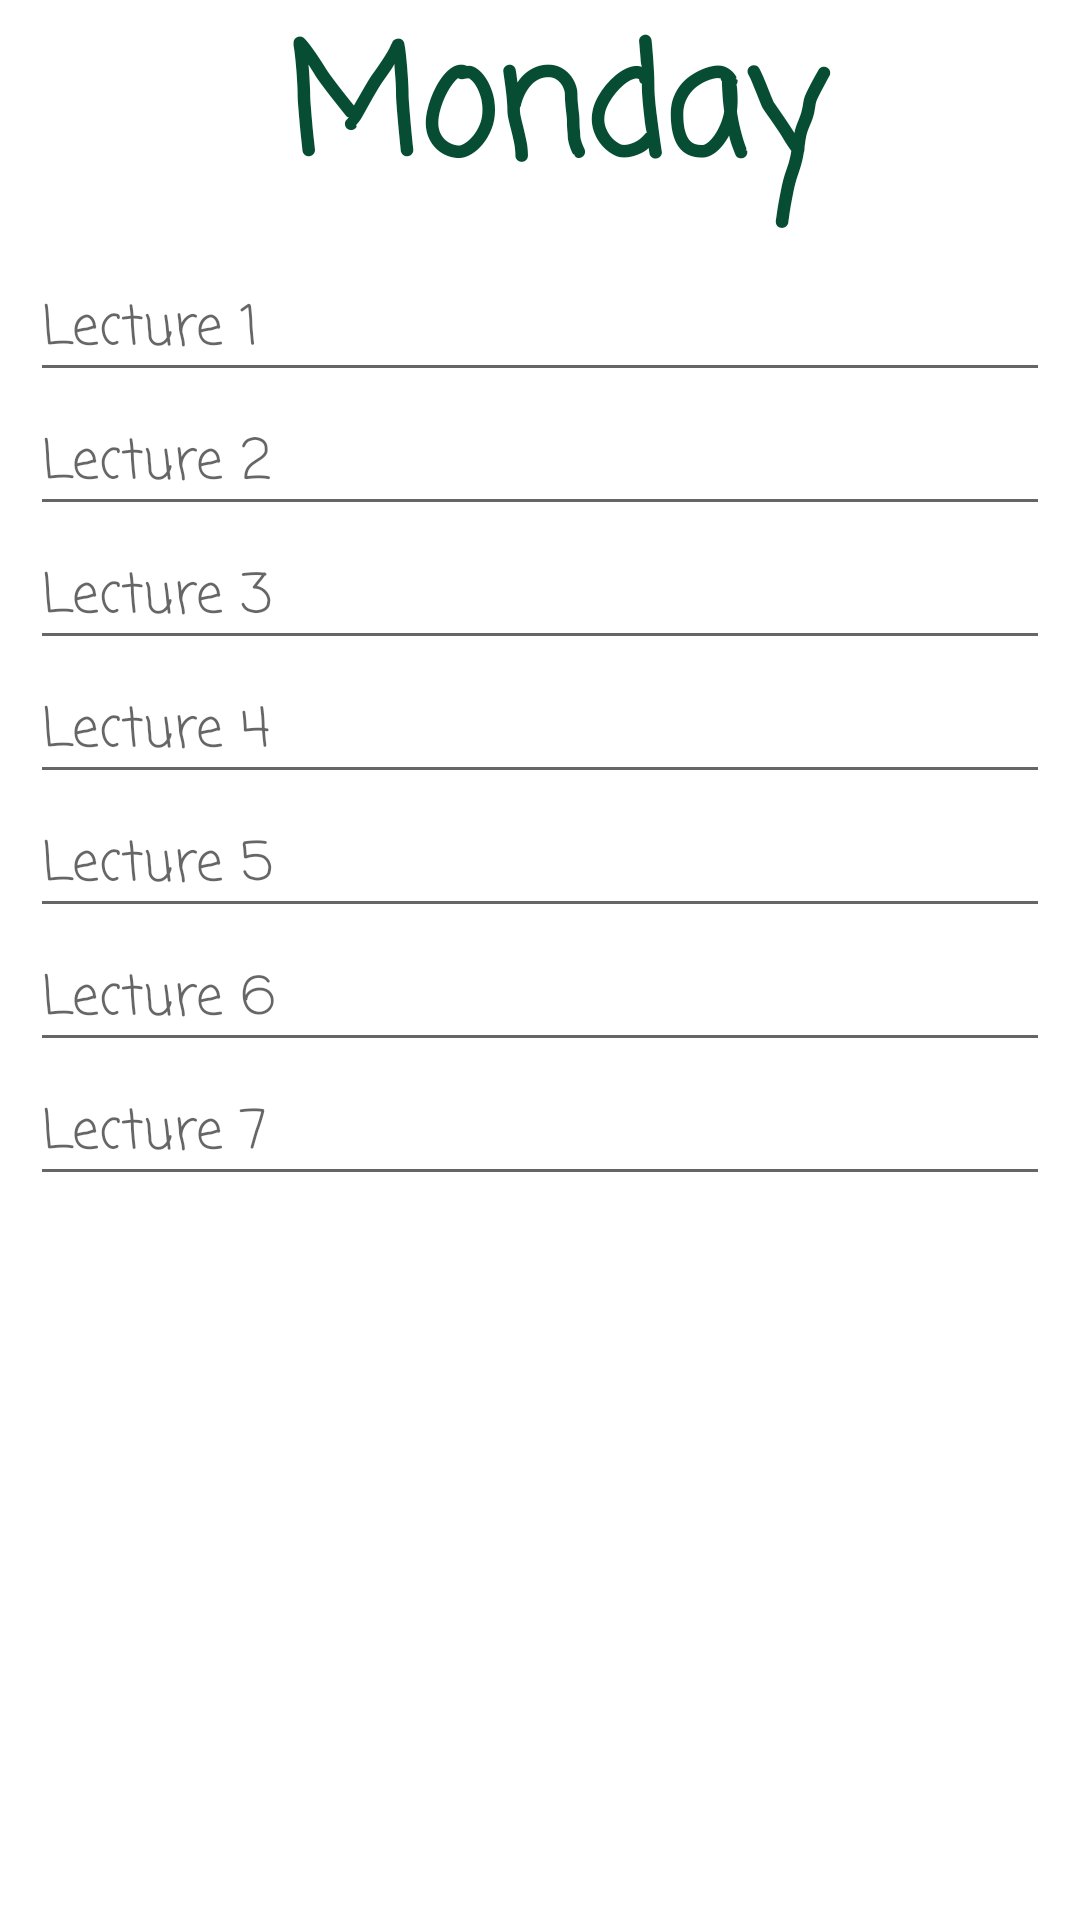

Reconstruct the res/layout file that produces this screen, plus the resources it refers to.
<!-- AndroidManifest.xml: application theme Theme.MySchoolDiary -->
<!-- res/layout/edit_time_table.xml -->
<?xml version="1.0" encoding="utf-8"?>
<LinearLayout
    xmlns:android="http://schemas.android.com/apk/res/android"
    android:orientation="vertical"
    android:layout_width="match_parent"
    android:layout_height="wrap_content">
    <TextView
        android:id="@+id/day"
        android:layout_width="match_parent"
        android:layout_height="wrap_content"
        android:paddingLeft="10dp"
        android:text="Monday"
        android:textColor="@color/teal_700"
        android:gravity="center"
        android:textSize="50sp"
        android:fontFamily="casual"
        android:textStyle="bold" />
    <LinearLayout
        android:layout_width="match_parent"
        android:layout_height="match_parent"
        android:layout_margin="10sp"
        android:orientation="vertical">
            <EditText
                android:id="@+id/lec1"
                android:layout_width="match_parent"
                android:layout_height="wrap_content"
                android:fontFamily="casual"
                android:hint="Lecture 1"/>
            <EditText
                android:id="@+id/lec2"
                android:layout_width="match_parent"
                android:layout_height="wrap_content"
                android:fontFamily="casual"
                android:hint="Lecture 2"/>
            <EditText
                android:id="@+id/lec3"
                android:layout_width="match_parent"
                android:layout_height="wrap_content"
                android:fontFamily="casual"
                android:hint="Lecture 3"/>
            <EditText
                android:id="@+id/lec4"
                android:layout_width="match_parent"
                android:layout_height="wrap_content"
                android:fontFamily="casual"
                android:hint="Lecture 4"/>
            <EditText
                android:id="@+id/lec5"
                android:layout_width="match_parent"
                android:layout_height="wrap_content"
                android:fontFamily="casual"
                android:hint="Lecture 5"/>
            <EditText
                android:id="@+id/lec6"
                android:layout_width="match_parent"
                android:layout_height="wrap_content"
                android:fontFamily="casual"
                android:hint="Lecture 6"/>
            <EditText
                android:id="@+id/lec7"
                android:layout_width="match_parent"
                android:layout_height="wrap_content"
                android:fontFamily="casual"
                android:hint="Lecture 7"/>
    </LinearLayout>
    <androidx.appcompat.widget.AppCompatButton
        android:id="@+id/updateTime_btn"
        android:layout_width="match_parent"
        android:layout_height="wrap_content"
        android:layout_margin="30dp"
        android:text="Update Time Table"
        android:background="@drawable/btn_login"/>
</LinearLayout>
<!-- resources referenced by this layout -->
<resources>
  <color name="teal_700">#074d33</color>
  <!-- drawable btn_login (drawable) -->
  <?xml version="1.0" encoding="utf-8"?>
  <shape xmlns:android="http://schemas.android.com/apk/res/android"
      android:shape="rectangle">
      <gradient
      android:startColor="@color/teal_200"
      android:endColor="@color/teal_200"
      android:centerColor="#cfcfcf"
      android:angle="270" />
      <corners android:radius="100dp"/>
  </shape>
  <style name="Theme.MySchoolDiary" parent="Theme.MaterialComponents.DayNight.NoActionBar">
          
          <item name="colorPrimaryDark">@color/teal_200</item>
          <item name="colorPrimaryVariant">@color/purple_700</item>
          <item name="colorOnPrimary">@color/white</item>
          
          <item name="colorSecondary">@color/teal_200</item>
          <item name="colorSecondaryVariant">@color/teal_700</item>
          <item name="colorOnSecondary">@color/black</item>
          
          
          
      </style>
  <color name="teal_200">#FF03DAC5</color>
  <color name="purple_700">#FF3700B3</color>
  <color name="white">#FFFFFFFF</color>
  <color name="black">#FF000000</color>
</resources>
